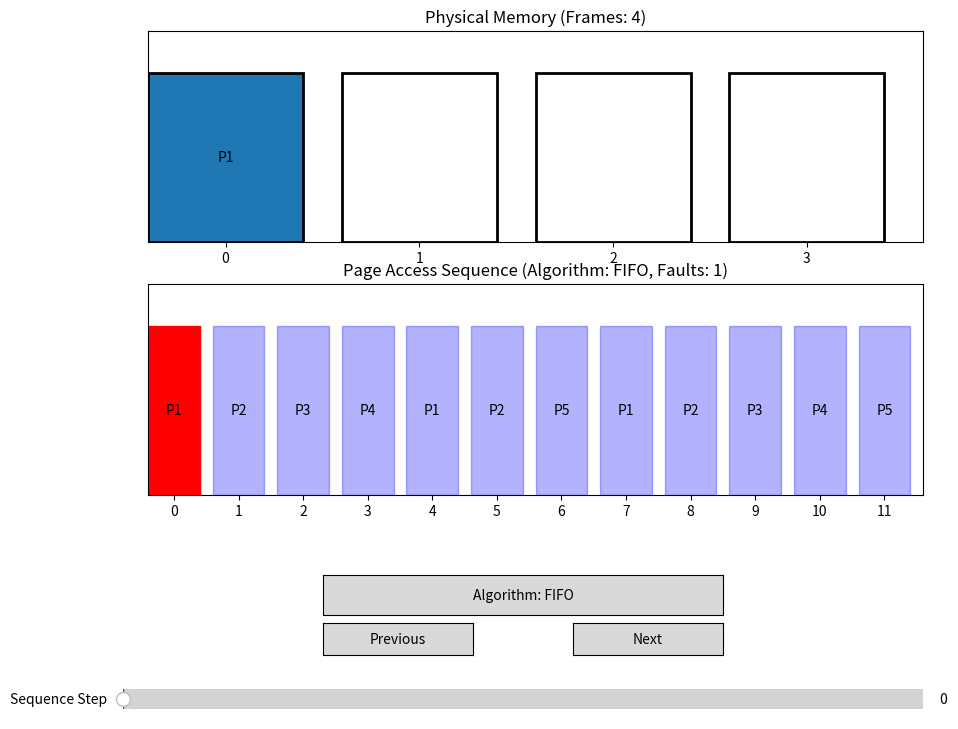

The matplotlib source for this figure:
import matplotlib.pyplot as plt
import numpy as np
from matplotlib.widgets import Button, Slider
from collections import deque

class MemoryVisualizer:
    def __init__(self):
        # Initialize simulation parameters
        self.total_frames = 4
        self.page_size = 1
        self.algorithm = "FIFO"
        self.page_sequence = [1, 2, 3, 4, 1, 2, 5, 1, 2, 3, 4, 5]
        self.current_step = 0
        self.page_faults = 0
        
        # Data structures
        self.physical_memory = []
        self.page_table = {}
        self.access_history = deque(maxlen=100)
        
        # Create figure
        self.fig, (self.ax1, self.ax2) = plt.subplots(2, 1, figsize=(10, 8))
        plt.subplots_adjust(bottom=0.3)
        
        # Create UI controls
        self.create_controls()
        
        # Initial draw
        self.update_visualization()
        
    def create_controls(self):
        # Algorithm selector
        ax_alg = plt.axes([0.3, 0.15, 0.4, 0.05])
        self.alg_btn = Button(ax_alg, 'Algorithm: FIFO')
        self.alg_btn.on_clicked(self.toggle_algorithm)
        
        # Step controls
        ax_prev = plt.axes([0.3, 0.1, 0.15, 0.04])
        ax_next = plt.axes([0.55, 0.1, 0.15, 0.04])
        self.prev_btn = Button(ax_prev, 'Previous')
        self.next_btn = Button(ax_next, 'Next')
        self.prev_btn.on_clicked(self.prev_step)
        self.next_btn.on_clicked(self.next_step)
        
        # Sequence input
        ax_seq = plt.axes([0.1, 0.02, 0.8, 0.05])
        self.seq_slider = Slider(ax_seq, 'Sequence Step', 0, len(self.page_sequence)-1, 
                                valinit=0, valstep=1)
        self.seq_slider.on_changed(self.set_step)
    
    def toggle_algorithm(self, event):
        self.algorithm = "LRU" if self.algorithm == "FIFO" else "FIFO"
        self.alg_btn.label.set_text(f'Algorithm: {self.algorithm}')
        self.reset_simulation()
        self.update_visualization()
    
    def reset_simulation(self):
        self.physical_memory = []
        self.page_table = {}
        self.access_history = deque(maxlen=100)
        self.page_faults = 0
        self.current_step = 0
    
    def prev_step(self, event):
        if self.current_step > 0:
            self.current_step -= 1
            self.seq_slider.set_val(self.current_step)
    
    def next_step(self, event):
        if self.current_step < len(self.page_sequence)-1:
            self.current_step += 1
            self.seq_slider.set_val(self.current_step)
    
    def set_step(self, val):
        self.current_step = int(val)
        self.update_visualization()
    
    def handle_page_access(self, page_num):
        page_id = f"P{page_num}"
        
        # Check if page is already in memory
        if page_id in self.page_table and self.page_table[page_id]['valid']:
            self.access_history.append(page_id)
            return False  # No page fault
        
        # Page fault occurred
        self.page_faults += 1
        
        if len(self.physical_memory) < self.total_frames:
            # There's free space
            frame = len(self.physical_memory)
            self.physical_memory.append((frame, page_id))
            self.page_table[page_id] = {'frame': frame, 'valid': True}
        else:
            # Need to replace a page
            victim = self.select_victim()
            frame = self.page_table[victim]['frame']
            
            # Update page tables
            self.page_table[victim]['valid'] = False
            self.physical_memory[frame] = (frame, page_id)
            self.page_table[page_id] = {'frame': frame, 'valid': True}
        
        self.access_history.append(page_id)
        return True  # Page fault occurred
    
    def select_victim(self):
        if self.algorithm == "FIFO":
            return self.physical_memory[0][1]  # First-in page
        else:  # LRU
            # Find least recently used page
            lru_page = None
            min_index = float('inf')
            for frame, page_id in self.physical_memory:
                try:
                    last_used = len(self.access_history) - 1 - self.access_history[::-1].index(page_id)
                    if last_used < min_index:
                        min_index = last_used
                        lru_page = page_id
                except ValueError:
                    return page_id  # If page isn't in history, it's the best candidate
            return lru_page
    
    def update_visualization(self):
        # Process all steps up to current
        self.reset_simulation()
        for i in range(self.current_step + 1):
            page_num = self.page_sequence[i]
            self.handle_page_access(page_num)
        
        # Clear axes
        self.ax1.clear()
        self.ax2.clear()
        
        # Draw physical memory
        self.ax1.set_title(f'Physical Memory (Frames: {self.total_frames})')
        for i in range(self.total_frames):
            self.ax1.add_patch(plt.Rectangle((i, 0), 0.8, 0.8, fill=True if i < len(self.physical_memory) else False,
                                           ec='black', lw=2))
            if i < len(self.physical_memory):
                self.ax1.text(i + 0.4, 0.4, self.physical_memory[i][1], ha='center', va='center')
        self.ax1.set_xlim(0, self.total_frames)
        self.ax1.set_ylim(0, 1)
        self.ax1.set_xticks(np.arange(0.4, self.total_frames, 1))
        self.ax1.set_xticklabels(range(self.total_frames))
        self.ax1.set_yticks([])
        
        # Draw access sequence
        self.ax2.set_title(f'Page Access Sequence (Algorithm: {self.algorithm}, Faults: {self.page_faults})')
        for i, page_num in enumerate(self.page_sequence):
            color = 'red' if i <= self.current_step and self.page_sequence[i] == self.page_sequence[self.current_step] else 'blue'
            alpha = 1.0 if i <= self.current_step else 0.3
            self.ax2.add_patch(plt.Rectangle((i, 0), 0.8, 0.8, fill=True, color=color, alpha=alpha))
            self.ax2.text(i + 0.4, 0.4, f'P{page_num}', ha='center', va='center')
        
        self.ax2.set_xlim(0, len(self.page_sequence))
        self.ax2.set_ylim(0, 1)
        self.ax2.set_xticks(np.arange(0.4, len(self.page_sequence), 1))
        self.ax2.set_xticklabels(range(len(self.page_sequence)))
        self.ax2.set_yticks([])
        
        plt.draw()

# Run the visualizer
visualizer = MemoryVisualizer()
plt.show()
